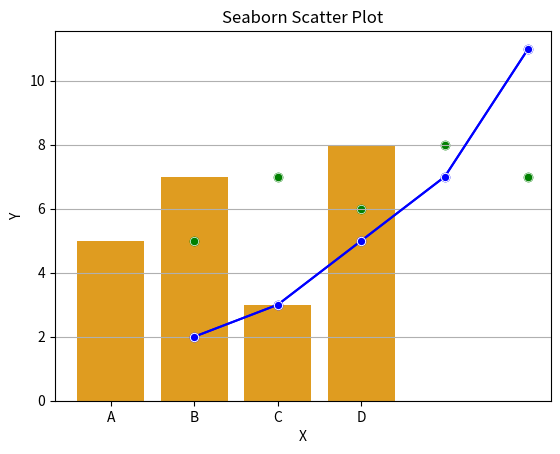

This figure's Python source:
# Matplotlib line plot example
import matplotlib.pyplot as plt

x = [1, 2, 3, 4, 5]
y = [2, 3, 5, 7, 11]

plt.plot(x, y, marker='o', linestyle='-', color='blue')  # plot with points and line
plt.title('Matplotlib Line Plot')
plt.xlabel('X axis')
plt.ylabel('Y axis')
plt.grid(True)
plt.show()

# Seaborn line plot example
import seaborn as sns
import pandas as pd

# Prepare data in a DataFrame (Seaborn prefers this)
df = pd.DataFrame({'X': x, 'Y': y})

sns.lineplot(data=df, x='X', y='Y', marker='o', color='blue')
plt.title('Seaborn Line Plot')
plt.show()

# Matplotlib bar plot example
categories = ['A', 'B', 'C', 'D']
values = [5, 7, 3, 8]

plt.bar(categories, values, color='orange')
plt.title('Matplotlib Bar Plot')
plt.xlabel('Categories')
plt.ylabel('Values')
plt.show()

# Seaborn bar plot example
df_bar = pd.DataFrame({'Category': categories, 'Value': values})
sns.barplot(data=df_bar, x='Category', y='Value', color='orange')
plt.title('Seaborn Bar Plot')
plt.show()

# Matplotlib scatter plot
x_scatter = [1, 2, 3, 4, 5]
y_scatter = [5, 7, 6, 8, 7]

plt.scatter(x_scatter, y_scatter, color='green')
plt.title('Matplotlib Scatter Plot')
plt.xlabel('X')
plt.ylabel('Y')
plt.show()

# Seaborn scatter plot
df_scatter = pd.DataFrame({'X': x_scatter, 'Y': y_scatter})
sns.scatterplot(data=df_scatter, x='X', y='Y', color='green')
plt.title('Seaborn Scatter Plot')
plt.show()